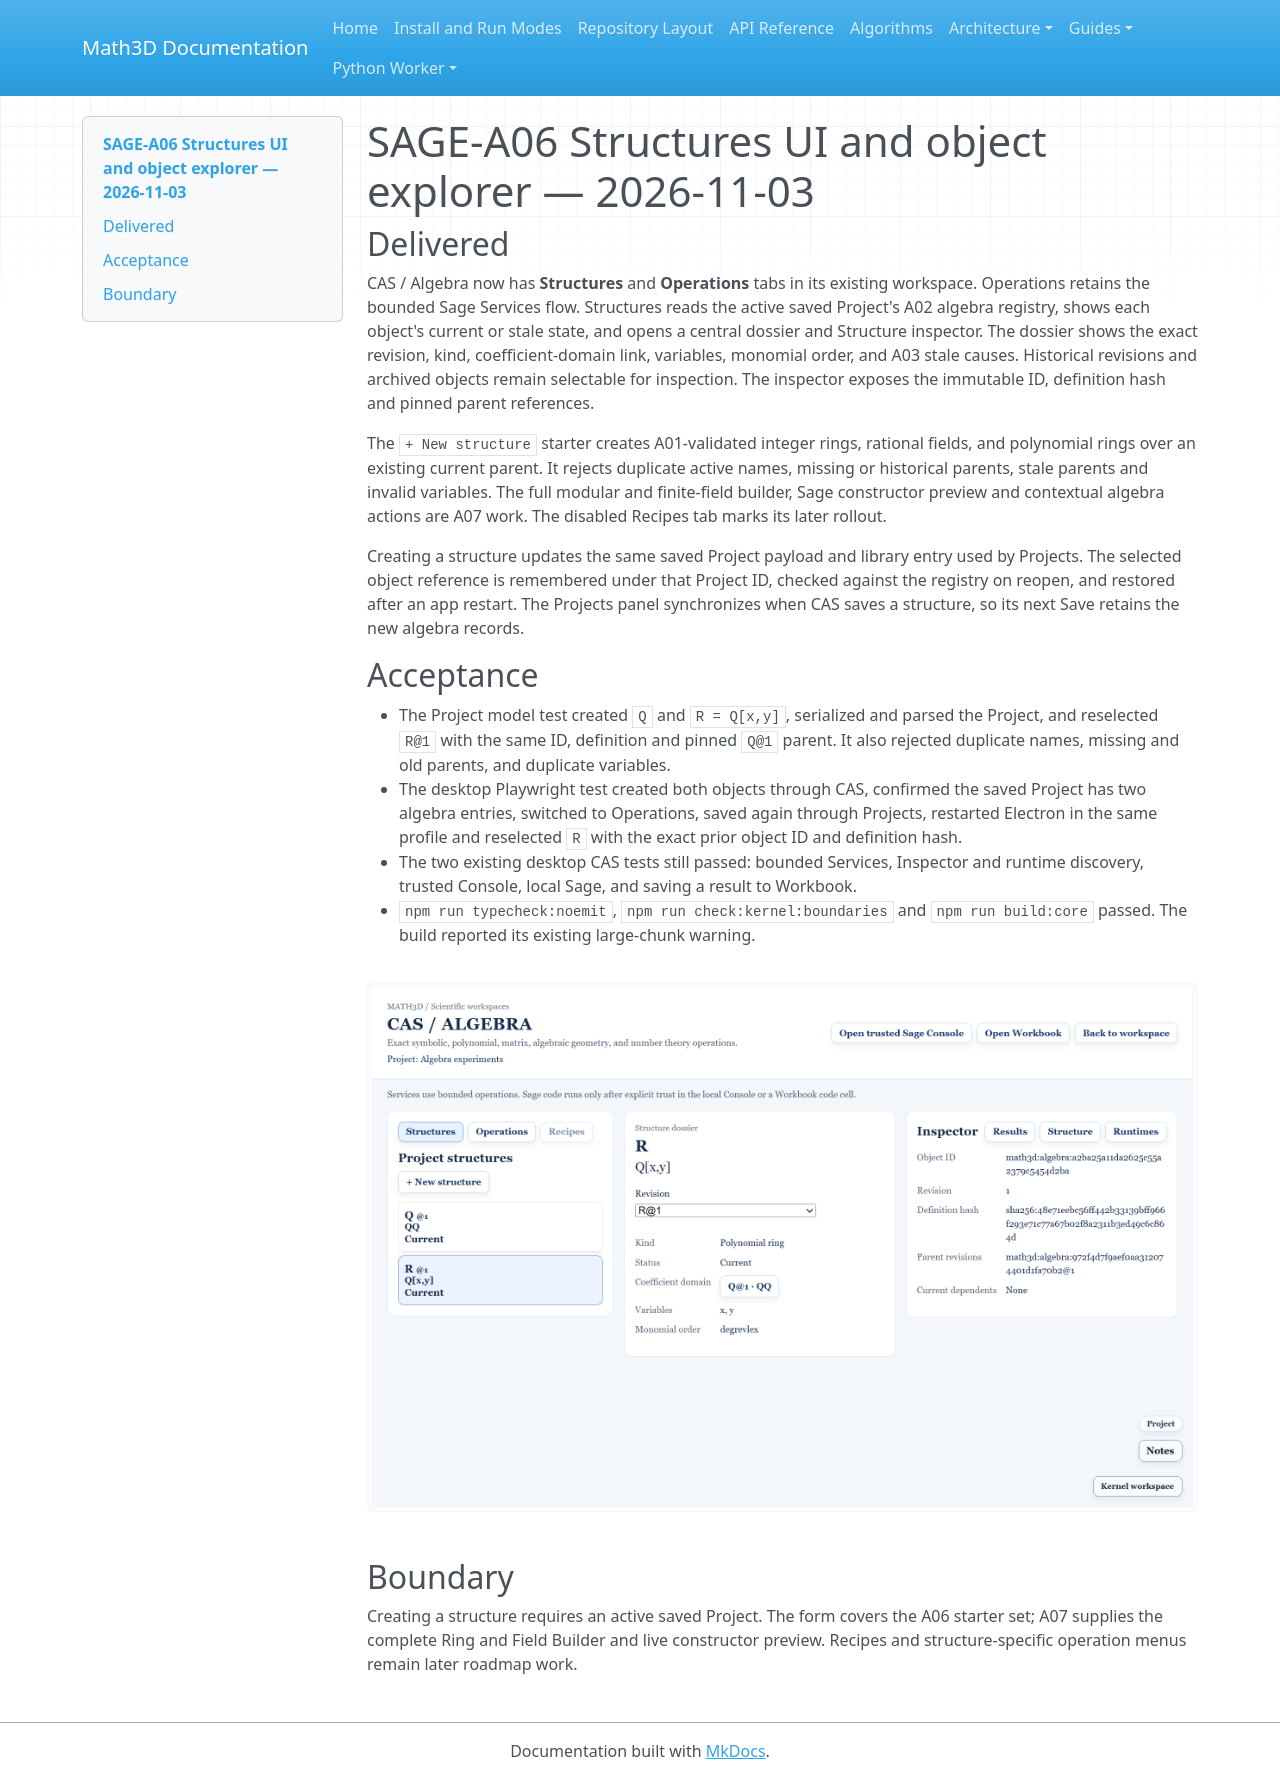

repository: expert10000/Math3D · page: evidence/sage-a06-structures-ui-2026-11-03/index.html · generator: mkdocs

# SAGE-A06 Structures UI and object explorer — 2026-11-03

## Delivered

CAS / Algebra now has **Structures** and **Operations** tabs in its existing workspace. Operations retains the bounded Sage Services flow. Structures reads the active saved Project's A02 algebra registry, shows each object's current or stale state, and opens a central dossier and Structure inspector. The dossier shows the exact revision, kind, coefficient-domain link, variables, monomial order, and A03 stale causes. Historical revisions and archived objects remain selectable for inspection. The inspector exposes the immutable ID, definition hash and pinned parent references.

The `+ New structure` starter creates A01-validated integer rings, rational fields, and polynomial rings over an existing current parent. It rejects duplicate active names, missing or historical parents, stale parents and invalid variables. The full modular and finite-field builder, Sage constructor preview and contextual algebra actions are A07 work. The disabled Recipes tab marks its later rollout.

Creating a structure updates the same saved Project payload and library entry used by Projects. The selected object reference is remembered under that Project ID, checked against the registry on reopen, and restored after an app restart. The Projects panel synchronizes when CAS saves a structure, so its next Save retains the new algebra records.

## Acceptance

- The Project model test created `Q` and `R = Q[x,y]`, serialized and parsed the Project, and reselected `R@1` with the same ID, definition and pinned `Q@1` parent. It also rejected duplicate names, missing and old parents, and duplicate variables.
- The desktop Playwright test created both objects through CAS, confirmed the saved Project has two algebra entries, switched to Operations, saved again through Projects, restarted Electron in the same profile and reselected `R` with the exact prior object ID and definition hash.
- The two existing desktop CAS tests still passed: bounded Services, Inspector and runtime discovery, trusted Console, local Sage, and saving a result to Workbook.
- `npm run typecheck:noemit`, `npm run check:kernel:boundaries` and `npm run build:core` passed. The build reported its existing large-chunk warning.

![Desktop CAS Structures explorer, dossier and inspector](sage-a06-structures-desktop-2026-11-03.png)

## Boundary

Creating a structure requires an active saved Project. The form covers the A06 starter set; A07 supplies the complete Ring and Field Builder and live constructor preview. Recipes and structure-specific operation menus remain later roadmap work.
